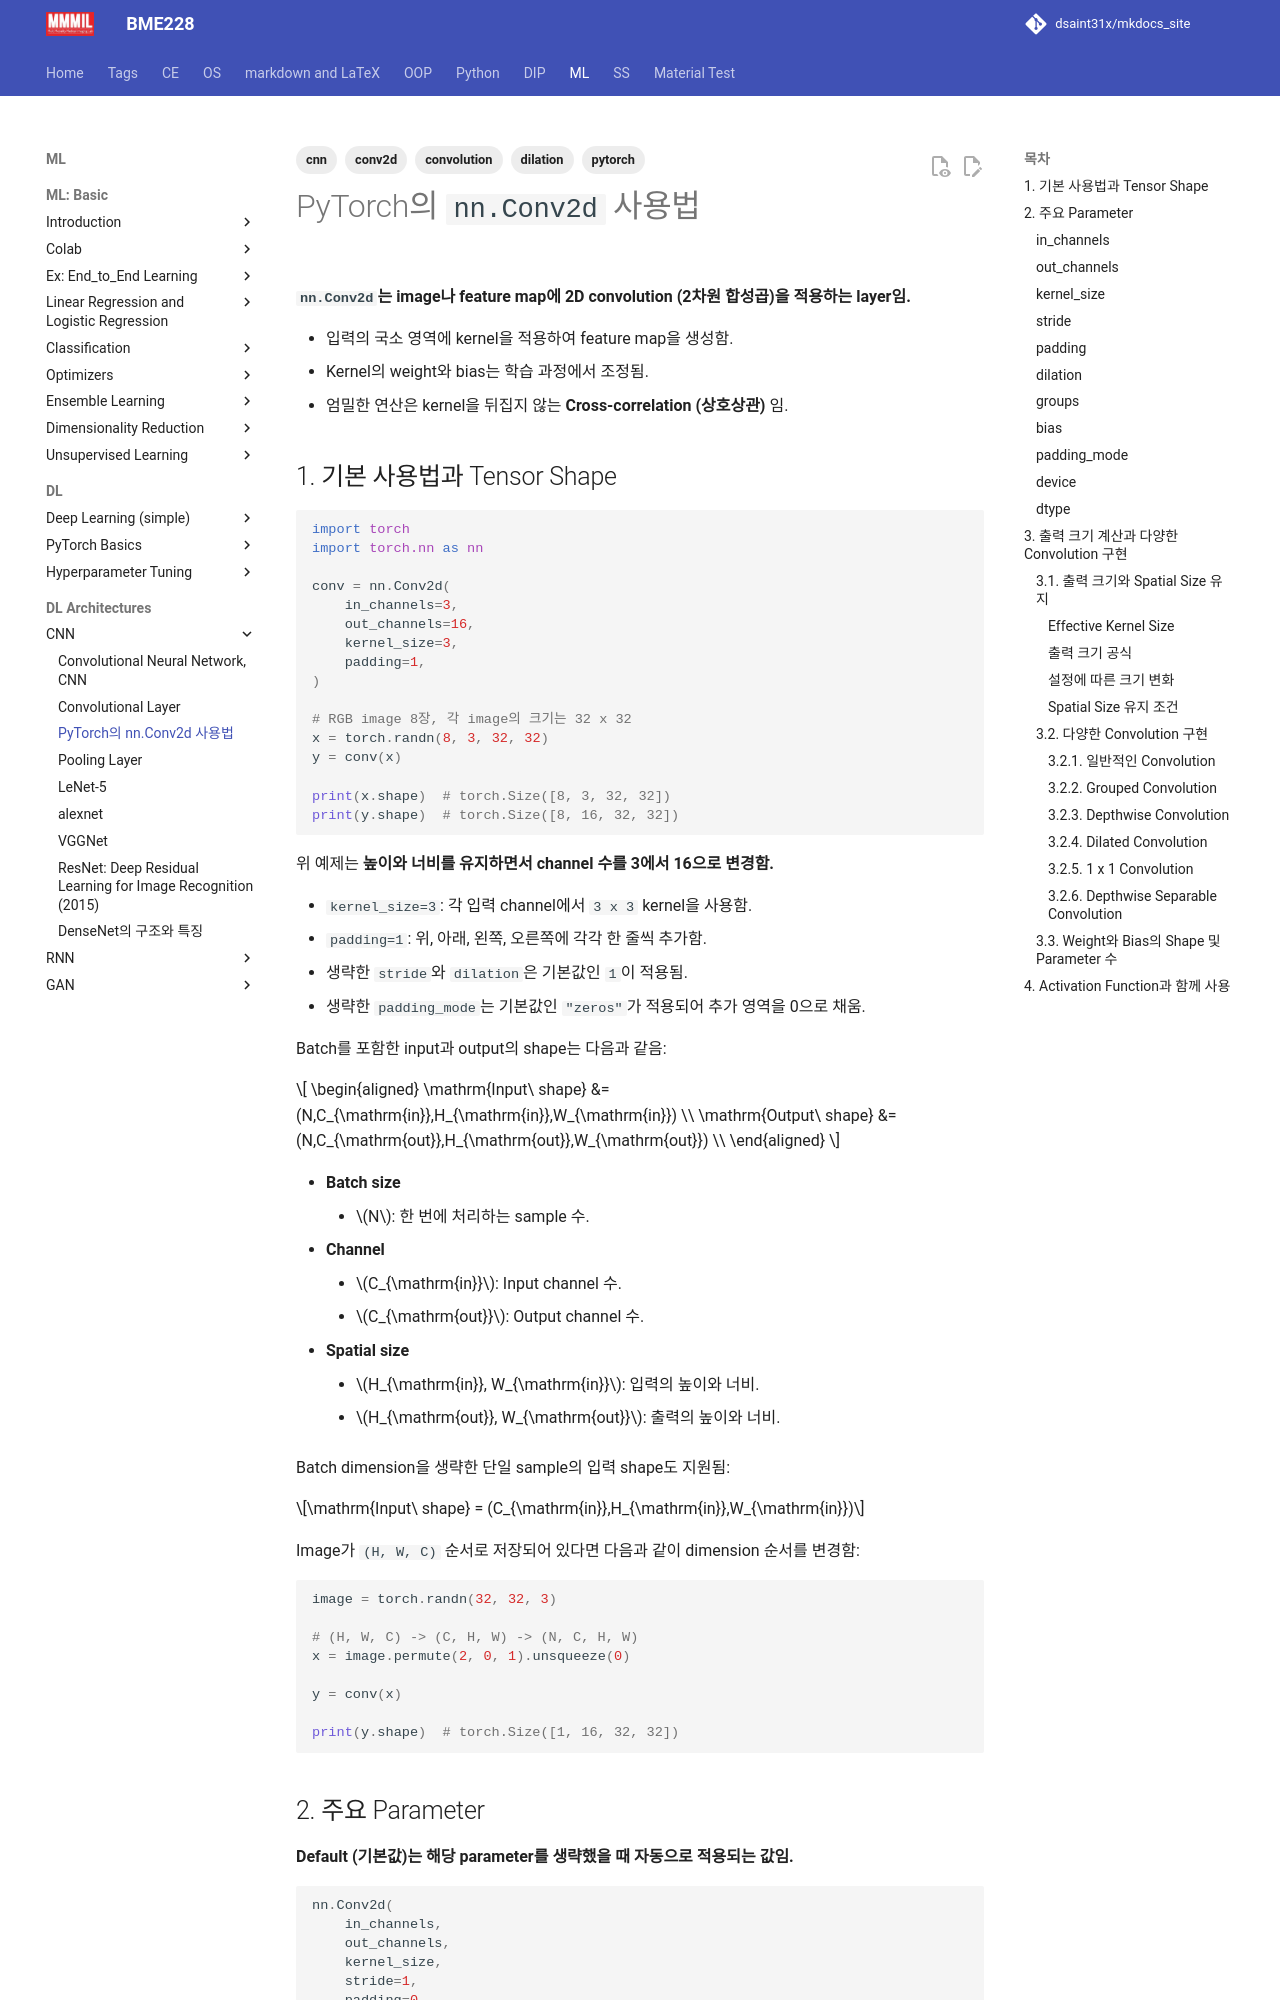

repository: dsaint31x/mkdocs_site · page: ML/ch14_cnn/module_conv2d/index.html · generator: mkdocs

---
title: "PyTorch의 nn.Conv2d 사용법"
description: "Conv2d의 주요 parameter, 출력 크기 계산 및 다양한 convolution 구현"
tags:
  - pytorch
  - cnn
  - convolution
  - conv2d
  - dilation
---

# PyTorch의 `nn.Conv2d` 사용법

![](./img/conv2d_symbol.png){style="display: block; margin: 0 auto; width: 400px"}

**`nn.Conv2d`는 image나 feature map에 2D convolution (2차원 합성곱)을 적용하는 layer임.**

- 입력의 국소 영역에 kernel을 적용하여 feature map을 생성함.
- Kernel의 weight와 bias는 학습 과정에서 조정됨.
- 엄밀한 연산은 kernel을 뒤집지 않는 **Cross-correlation (상호상관)** 임.
